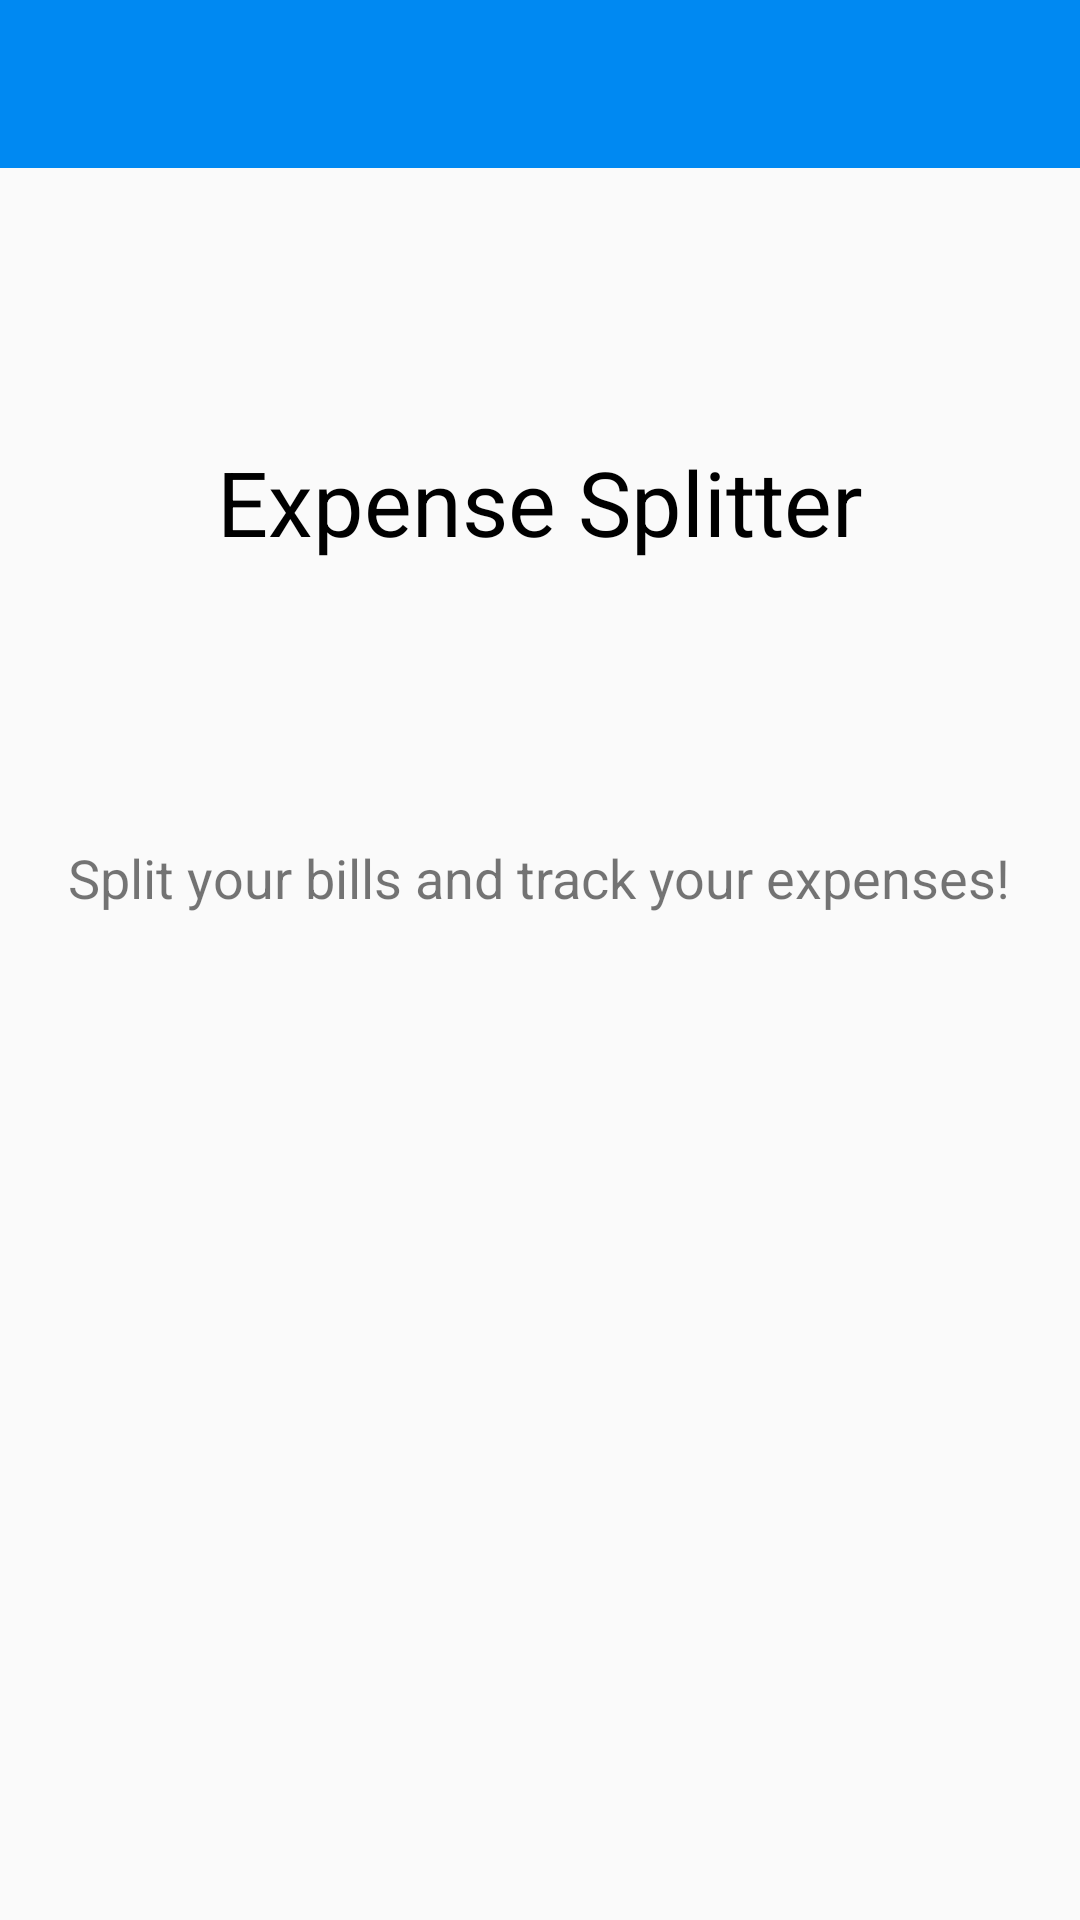

Reconstruct the res/layout file that produces this screen, plus the resources it refers to.
<!-- AndroidManifest.xml: application theme AppTheme.NoActionBar -->
<!-- res/layout/activity_main.xml -->
<RelativeLayout
    xmlns:android="http://schemas.android.com/apk/res/android"
    xmlns:tools="http://schemas.android.com/tools"
    xmlns:app="http://schemas.android.com/apk/res-auto"
    android:layout_width="match_parent"
    android:layout_height="match_parent"
    android:fitsSystemWindows="true"
    tools:context=".view.main.MainActivity">

    <android.support.design.widget.AppBarLayout
        android:id="@+id/app_bar"
        android:layout_width="match_parent"
        android:layout_height="wrap_content"
        android:fitsSystemWindows="true"
        android:theme="@style/AppTheme.AppBarOverlay">

        <android.support.v7.widget.Toolbar
            android:id="@+id/toolbar"
            android:layout_width="match_parent"
            android:layout_height="?attr/actionBarSize"
            app:popupTheme="@style/AppTheme.PopupOverlay" />

    </android.support.design.widget.AppBarLayout>

    <TextView
        android:id="@+id/StartTxt"
        android:layout_width="match_parent"
        android:layout_height="wrap_content"
        android:layout_alignParentStart="true"
        android:layout_marginTop="147dp"
        android:gravity="center"
        android:text="@string/ExpenseSplitterStr"
        android:textSize="30sp"
        android:textColor="@android:color/black" />

    <TextView
        android:text="@string/main_text_desc"
        android:layout_width="wrap_content"
        android:layout_height="wrap_content"
        android:layout_below="@+id/StartTxt"
        android:layout_centerHorizontal="true"
        android:layout_marginTop="93dp"
        android:id="@+id/textView"
        android:textSize="18sp"
        android:fontFamily="sans-serif" />

</RelativeLayout>
<!-- resources referenced by this layout -->
<resources>
  <string name="ExpenseSplitterStr">Expense Splitter</string>
  <string name="main_text_desc">Split your bills and track your expenses!</string>
  <style name="AppTheme.AppBarOverlay" parent="ThemeOverlay.AppCompat.ActionBar" />
  <style name="AppTheme.PopupOverlay" parent="ThemeOverlay.AppCompat.Light" />
  <style name="AppTheme.NoActionBar" parent="AppBaseTheme">
          <item name="windowActionBar">false</item>
          <item name="windowNoTitle">true</item>
      </style>
  <style name="AppBaseTheme" parent="Theme.AppCompat.Light">
          
      </style>
</resources>
